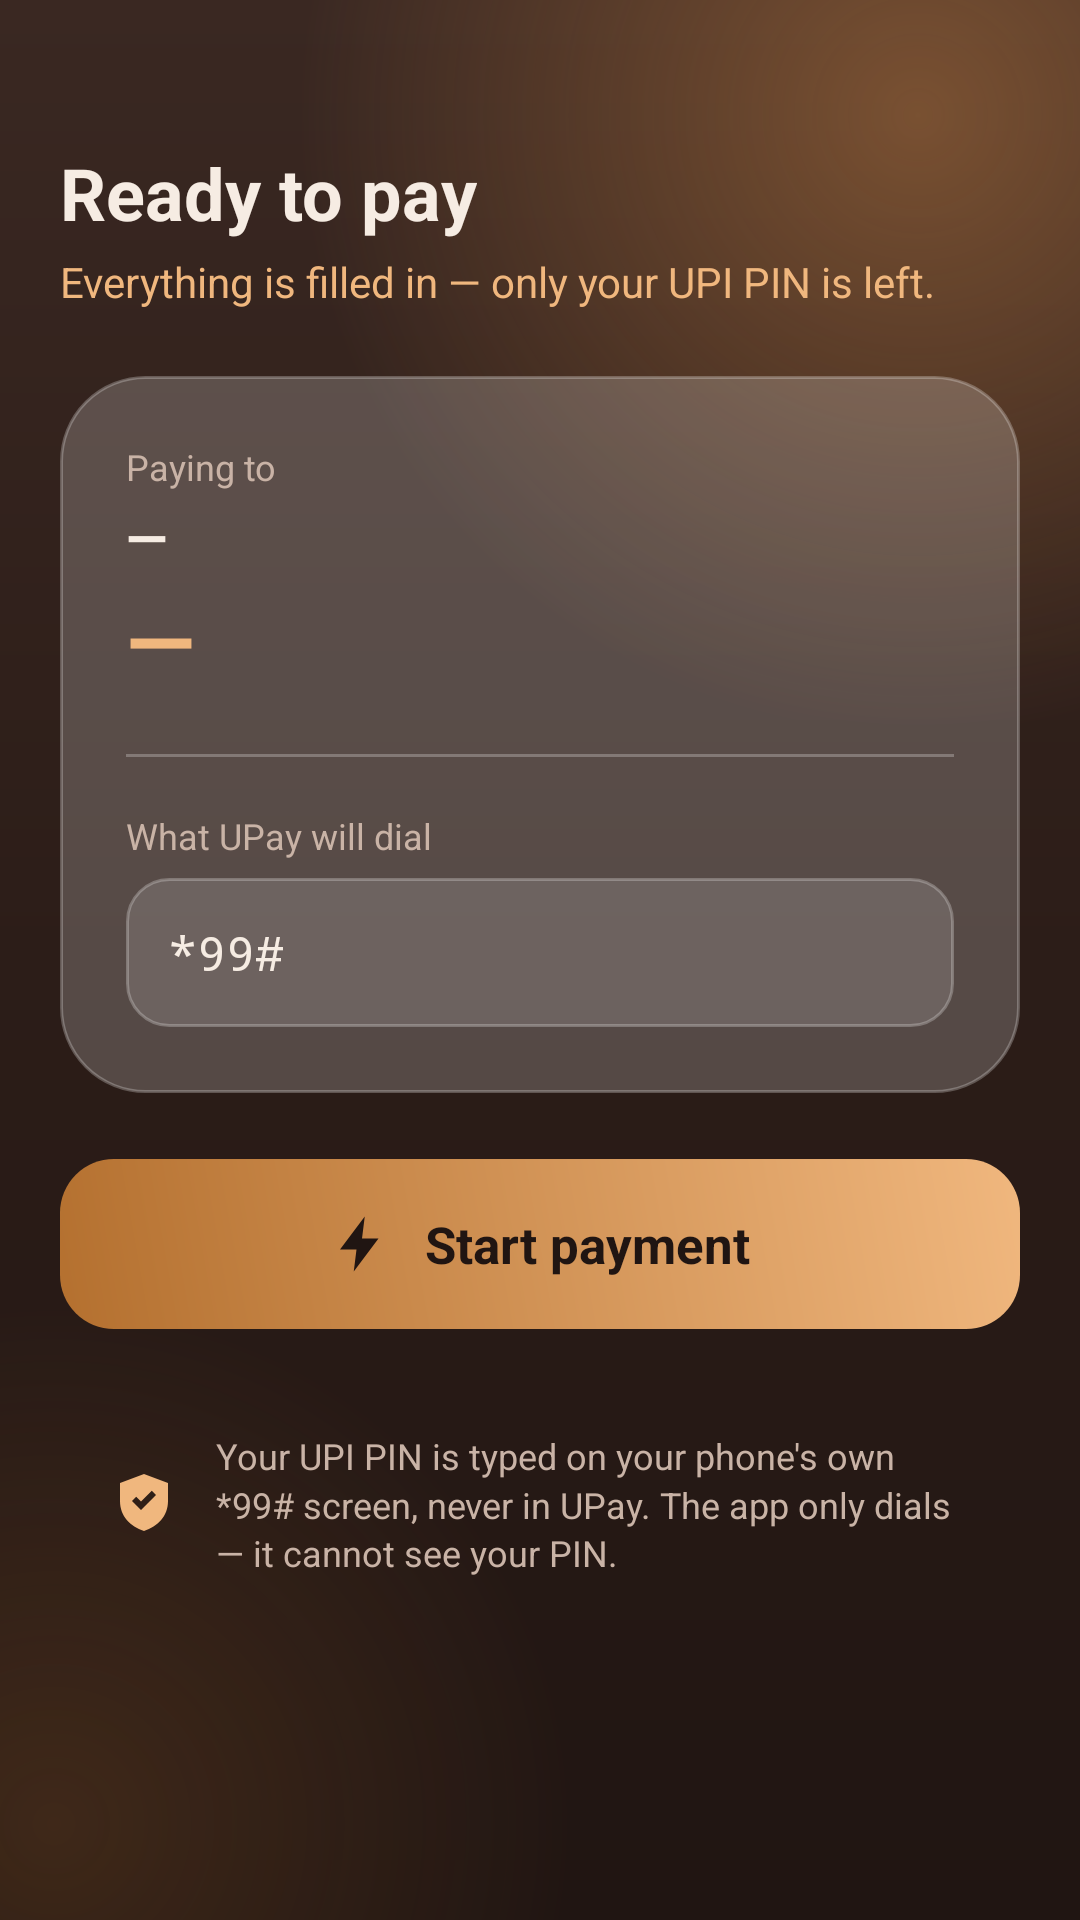

This screen was rendered from an Android layout file. Write that file and the resources it references.
<!-- AndroidManifest.xml: application theme Theme.UrgentPay -->
<!-- res/layout/activity_ussd.xml -->
<?xml version="1.0" encoding="utf-8"?>
<ScrollView xmlns:android="http://schemas.android.com/apk/res/android"
    android:layout_width="match_parent"
    android:layout_height="match_parent"
    android:background="@drawable/bg_app"
    android:fillViewport="true"
    android:scrollbars="none">

    <LinearLayout
        android:layout_width="match_parent"
        android:layout_height="wrap_content"
        android:orientation="vertical"
        android:paddingHorizontal="20dp"
        android:paddingTop="48dp"
        android:paddingBottom="28dp">

        <TextView
            android:layout_width="wrap_content"
            android:layout_height="wrap_content"
            android:text="@string/ready_to_pay"
            android:textColor="@color/cream"
            android:textSize="24sp"
            android:textStyle="bold" />

        <TextView
            android:id="@+id/tvWhatsLeft"
            android:layout_width="match_parent"
            android:layout_height="wrap_content"
            android:layout_marginTop="4dp"
            android:text="@string/only_pin_left"
            android:textColor="@color/copper_light"
            android:textSize="14sp" />

        
        <LinearLayout
            android:layout_width="match_parent"
            android:layout_height="wrap_content"
            android:layout_marginTop="22dp"
            android:background="@drawable/glass_card_strong"
            android:orientation="vertical"
            android:padding="22dp">

            <TextView
                android:layout_width="wrap_content"
                android:layout_height="wrap_content"
                android:text="@string/paying_to"
                android:textColor="@color/cream_muted"
                android:textSize="12sp" />

            <TextView
                android:id="@+id/tvSummaryPayee"
                android:layout_width="match_parent"
                android:layout_height="wrap_content"
                android:layout_marginTop="3dp"
                android:text="—"
                android:textColor="@color/cream"
                android:textSize="18sp"
                android:textStyle="bold" />

            <TextView
                android:id="@+id/tvSummaryAmount"
                android:layout_width="match_parent"
                android:layout_height="wrap_content"
                android:layout_marginTop="2dp"
                android:text="—"
                android:textColor="@color/copper_light"
                android:textSize="30sp"
                android:textStyle="bold" />

            <View
                android:layout_width="match_parent"
                android:layout_height="1dp"
                android:layout_marginVertical="18dp"
                android:background="@color/glass_stroke" />

            <TextView
                android:layout_width="wrap_content"
                android:layout_height="wrap_content"
                android:text="@string/prefilled_code"
                android:textColor="@color/cream_muted"
                android:textSize="12sp" />

            <TextView
                android:id="@+id/tvDialCode"
                android:layout_width="match_parent"
                android:layout_height="wrap_content"
                android:layout_marginTop="6dp"
                android:background="@drawable/field_glass"
                android:fontFamily="monospace"
                android:padding="14dp"
                android:text="*99#"
                android:textColor="@color/cream"
                android:textSize="16sp" />
        </LinearLayout>

        
        <LinearLayout
            android:id="@+id/derivedCard"
            android:layout_width="match_parent"
            android:layout_height="wrap_content"
            android:layout_marginTop="16dp"
            android:background="@drawable/glass_card"
            android:orientation="vertical"
            android:padding="18dp"
            android:visibility="gone">

            <TextView
                android:layout_width="wrap_content"
                android:layout_height="wrap_content"
                android:text="@string/paying_by_mobile"
                android:textColor="@color/cream"
                android:textSize="14sp"
                android:textStyle="bold" />

            <TextView
                android:id="@+id/tvDerivedText"
                android:layout_width="match_parent"
                android:layout_height="wrap_content"
                android:layout_marginTop="6dp"
                android:lineSpacingMultiplier="1.2"
                android:text=""
                android:textColor="@color/cream_muted"
                android:textSize="12sp" />

            <LinearLayout
                android:id="@+id/btnUseExactVpa"
                android:layout_width="match_parent"
                android:layout_height="wrap_content"
                android:layout_marginTop="14dp"
                android:background="@drawable/btn_ghost"
                android:clickable="true"
                android:focusable="true"
                android:gravity="center"
                android:paddingVertical="13dp">

                <TextView
                    android:layout_width="wrap_content"
                    android:layout_height="wrap_content"
                    android:text="@string/use_exact_vpa"
                    android:textColor="@color/copper_light"
                    android:textSize="13sp" />
            </LinearLayout>
        </LinearLayout>

        
        <LinearLayout
            android:id="@+id/clipboardCard"
            android:layout_width="match_parent"
            android:layout_height="wrap_content"
            android:layout_marginTop="16dp"
            android:background="@drawable/glass_card"
            android:orientation="vertical"
            android:padding="18dp"
            android:visibility="gone">

            <TextView
                android:layout_width="wrap_content"
                android:layout_height="wrap_content"
                android:text="@string/copied_for_paste"
                android:textColor="@color/cream"
                android:textSize="14sp"
                android:textStyle="bold" />

            <TextView
                android:id="@+id/tvClipboardValue"
                android:layout_width="match_parent"
                android:layout_height="wrap_content"
                android:layout_marginTop="6dp"
                android:fontFamily="monospace"
                android:text=""
                android:textColor="@color/copper_light"
                android:textSize="14sp" />

            <TextView
                android:layout_width="match_parent"
                android:layout_height="wrap_content"
                android:layout_marginTop="8dp"
                android:lineSpacingMultiplier="1.15"
                android:text="@string/paste_hint"
                android:textColor="@color/cream_muted"
                android:textSize="12sp" />

            <LinearLayout
                android:id="@+id/btnCopyAgain"
                android:layout_width="match_parent"
                android:layout_height="wrap_content"
                android:layout_marginTop="14dp"
                android:background="@drawable/btn_ghost"
                android:clickable="true"
                android:focusable="true"
                android:gravity="center"
                android:paddingVertical="13dp">

                <TextView
                    android:layout_width="wrap_content"
                    android:layout_height="wrap_content"
                    android:text="@string/copy_again"
                    android:textColor="@color/cream"
                    android:textSize="14sp" />
            </LinearLayout>
        </LinearLayout>

        
        <LinearLayout
            android:id="@+id/btnDial"
            android:layout_width="match_parent"
            android:layout_height="wrap_content"
            android:layout_marginTop="22dp"
            android:background="@drawable/btn_copper"
            android:clickable="true"
            android:focusable="true"
            android:gravity="center"
            android:orientation="horizontal"
            android:paddingVertical="17dp">

            <ImageView
                android:layout_width="22dp"
                android:layout_height="22dp"
                android:src="@drawable/ic_bolt" />

            <TextView
                android:layout_width="wrap_content"
                android:layout_height="wrap_content"
                android:layout_marginStart="10dp"
                android:text="@string/start_payment"
                android:textColor="@color/cocoa_900"
                android:textSize="17sp"
                android:textStyle="bold" />
        </LinearLayout>

        
        <LinearLayout
            android:layout_width="match_parent"
            android:layout_height="wrap_content"
            android:layout_marginTop="18dp"
            android:background="@drawable/glass_card"
            android:gravity="center_vertical"
            android:orientation="horizontal"
            android:padding="16dp">

            <ImageView
                android:layout_width="24dp"
                android:layout_height="24dp"
                android:src="@drawable/ic_shield" />

            <TextView
                android:layout_width="0dp"
                android:layout_height="wrap_content"
                android:layout_marginStart="12dp"
                android:layout_weight="1"
                android:lineSpacingMultiplier="1.15"
                android:text="@string/pin_on_ussd"
                android:textColor="@color/cream_muted"
                android:textSize="12sp" />
        </LinearLayout>
    </LinearLayout>
</ScrollView>
<!-- resources referenced by this layout -->
<resources>
  <color name="cocoa_900">#201512</color>
  <color name="copper_light">#F0B77E</color>
  <color name="cream">#F6ECE3</color>
  <color name="cream_muted">#C9B3A6</color>
  <color name="glass_stroke">#40FFFFFF</color>
  <!-- drawable btn_copper (drawable) -->
  <?xml version="1.0" encoding="utf-8"?>
  <shape xmlns:android="http://schemas.android.com/apk/res/android" android:shape="rectangle">
      <gradient android:angle="45" android:startColor="@color/copper_dark" android:endColor="@color/copper_light" />
      <corners android:radius="18dp" />
  </shape>
  <!-- drawable btn_ghost (drawable) -->
  <?xml version="1.0" encoding="utf-8"?>
  <shape xmlns:android="http://schemas.android.com/apk/res/android" android:shape="rectangle">
      <solid android:color="@color/glass_fill" />
      <corners android:radius="18dp" />
      <stroke android:width="1dp" android:color="@color/glass_stroke" />
  </shape>
  <!-- drawable field_glass (drawable) -->
  <?xml version="1.0" encoding="utf-8"?>
  <shape xmlns:android="http://schemas.android.com/apk/res/android" android:shape="rectangle">
      <solid android:color="@color/glass_fill" />
      <corners android:radius="14dp" />
      <stroke android:width="1dp" android:color="@color/glass_stroke" />
  </shape>
  <!-- drawable glass_card_strong (drawable) -->
  <?xml version="1.0" encoding="utf-8"?>
  <shape xmlns:android="http://schemas.android.com/apk/res/android" android:shape="rectangle">
      <solid android:color="@color/glass_fill_strong" />
      <corners android:radius="28dp" />
      <stroke android:width="1dp" android:color="@color/glass_stroke" />
  </shape>
  <!-- drawable ic_bolt (drawable) -->
  <vector xmlns:android="http://schemas.android.com/apk/res/android" android:width="24dp" android:height="24dp" android:viewportWidth="24" android:viewportHeight="24">
    <path android:fillColor="#201512" android:pathData="M13,2L4,14h6l-1,8 9,-12h-6z"/>
  </vector>
  <!-- drawable ic_shield (drawable) -->
  <vector xmlns:android="http://schemas.android.com/apk/res/android" android:width="24dp" android:height="24dp" android:viewportWidth="24" android:viewportHeight="24">
    <path android:fillColor="#F0B77E" android:pathData="M12,2l8,3v6c0,5 -3.4,8.5 -8,10 -4.6,-1.5 -8,-5 -8,-10V5zM11,14l5,-5 -1.4,-1.4L11,11.2 9.4,9.6 8,11z"/>
  </vector>
  <string name="copied_for_paste">UPI ID copied</string>
  <string name="copy_again">Copy again</string>
  <string name="only_pin_left">Everything is filled in — only your UPI PIN is left.</string>
  <string name="paste_hint">Your bank will ask “Enter UPI ID”. Long-press that box and tap Paste.\n\nUPay can\'t type it for you: Android strips the “@” out of anything it dials, so a UPI ID sent that way arrives at the bank broken.</string>
  <string name="paying_by_mobile">Sending to their mobile number</string>
  <string name="paying_to">Paying to</string>
  <string name="pin_on_ussd">Your UPI PIN is typed on your phone\'s own *99# screen, never in UPay. The app only dials — it cannot see your PIN.</string>
  <string name="prefilled_code">What UPay will dial</string>
  <string name="ready_to_pay">Ready to pay</string>
  <string name="start_payment">Start payment</string>
  <string name="use_exact_vpa">Pay the exact UPI ID instead</string>
  <color name="cocoa_700">#3A2822</color>
  <color name="cocoa_800">#2C1D18</color>
  <color name="copper_dark">#B4702F</color>
  <color name="glass_fill">#22FFFFFF</color>
  <color name="glass_fill_strong">#33FFFFFF</color>
  <color name="copper">#D98E4A</color>
</resources>
